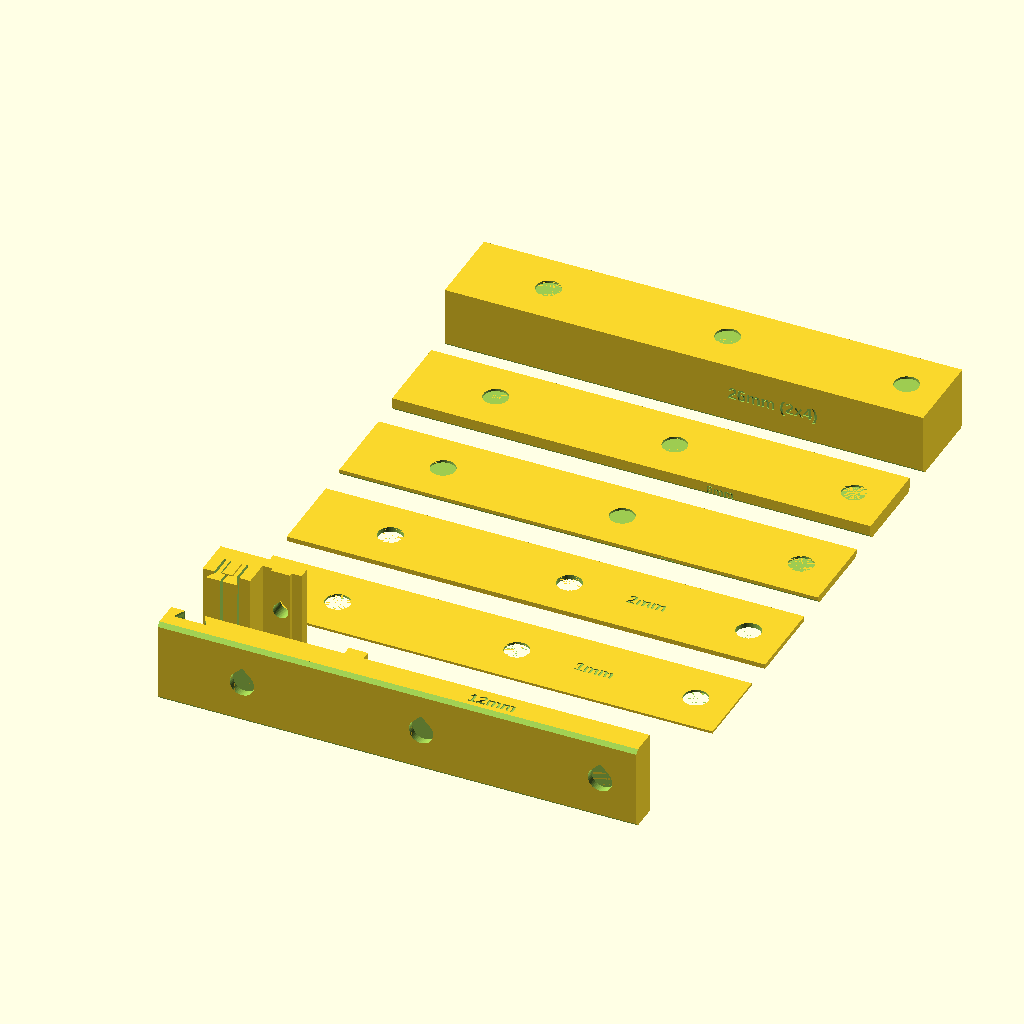
Cell 1: the model at its default parameters.
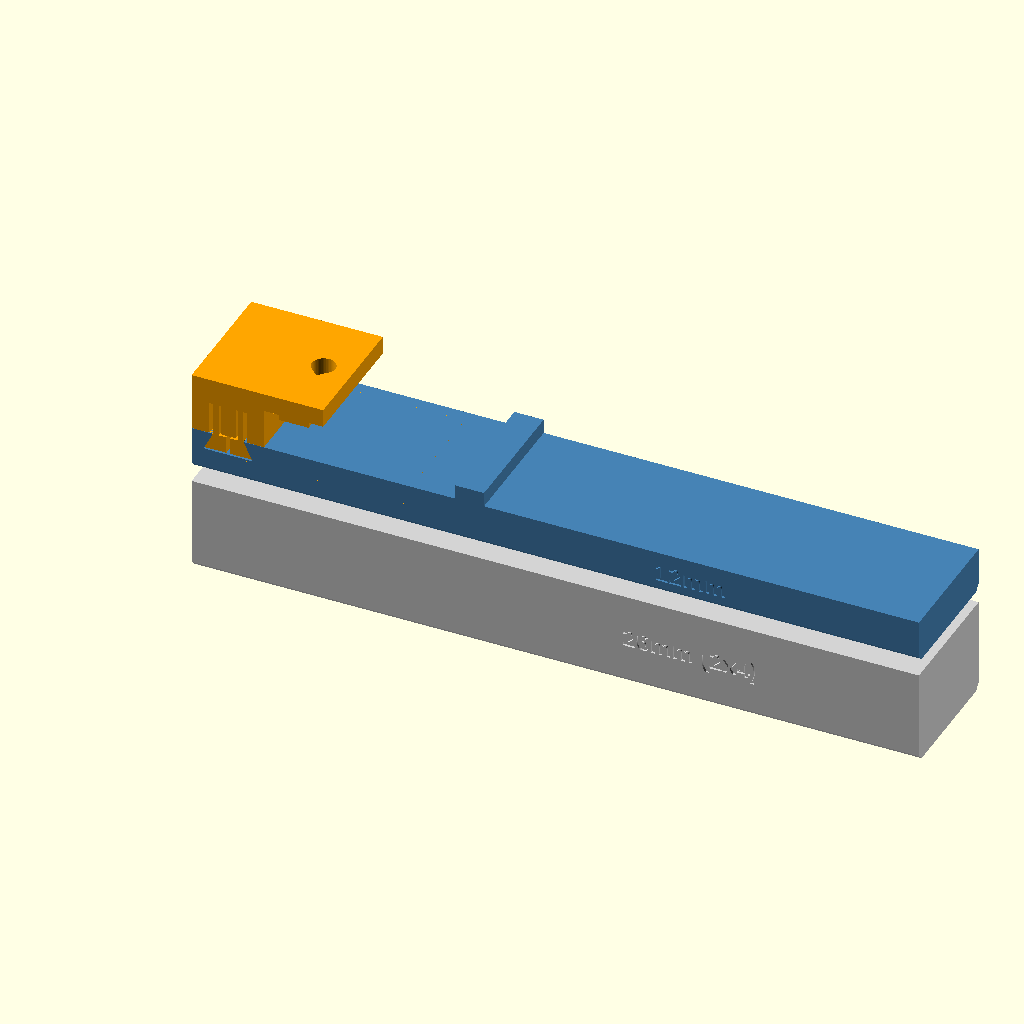
Cell 2: part_to_render = "assembly_preview" (everything else at default).
All cells are drawn from the same view direction (rotation 55°, 0°, 25°, orthographic, colour scheme Cornfield), but the view is re-fitted for each cell, so position and scale can differ between cells as well as the parameter.
Source of the model, rail-support.scad:
// ==========================================================================
// MAKITA GUIDE RAIL DROP-IN SUPPORT & STACKABLE SHIM KIT
// Calibrated to the Makita 183mm extrusion drawing (docs/makita-rail-profile.jpg)
// - Top bridge joins the base with a blind sliding dovetail that snaps into
//   place: a split, springy tail with detent bumps seats with no play
// - Shims attach with either magnets or sliding dovetails (shim_connection)
// - Base & bridge print on their rear faces, shims print flat, no supports
//
// Coordinates: X runs across the rail (X = 0 is the rail's outer, non-cutting
// edge), Y runs front (0) to back, Z is up (Z = 0 is the bench).
// ==========================================================================

/* [Render] */
part_to_render = "print_plate"; // [print_plate, assembly_preview, bottom_base, top_bridge, shim]

/* [Heights] */
base_support_height = 12.0; // Base height = workpiece thickness (12.0mm = 1/2" ply)
single_shim_h       = 26.0; // Used when part_to_render = "shim"
shim_set_heights    = [1.0, 2.0, 3.0, 6.0, 26.0]; // Kit laid out on "print_plate"
preview_shims       = [26.0]; // Stack shown under the base in "assembly_preview"
support_depth       = 35.0; // Front-to-back depth of the support

/* [Shim connection] */
shim_connection  = "magnet"; // [magnet, dovetail]
connector_inset  = 15.0;     // X distance of the outer magnets/dovetails from each end

// Magnets: all of them go in with the same pole facing down, so any stack attracts.
// Every shim's top magnet sticks up magnet_protrude above its top face, and every
// part has a socket under its bottom magnet that the magnet below nests into.
// Magnets meet face to face and double as locating pegs.
magnet_d         = 10.0;  // Magnet diameter
magnet_h         = 2.0;   // Magnet thickness
magnet_protrude  = 1.0;   // How far each shim's top magnet sticks up (< magnet_h)
magnet_fit       = 0.2;   // Added to hole diameter (~0.1 press fit, ~0.3 glue-in)
magnet_recess    = 0.15;  // Sockets are this much deeper than magnet_protrude
magnet_min_floor = 0.6;   // Least plastic between a socket and a pocket

// Dovetail shims
shim_dt_neck_w       = 8.0;  // Narrow neck of the shim dovetail (at the shim face)
shim_dt_base_w       = 11.0; // Wide flared end of the shim dovetail
shim_dt_height       = 2.4;  // Height of the shim dovetail
shim_dt_clearance    = 0.2;  // Gap measured square to each face of the dovetail
shim_dt_root_chamfer = 0.6;  // Fillet at the tail root; also chamfers the slot mouth
shim_dt_stop_wall    = 2.5;  // Rear stop wall so shims don't slide out the back
shim_min_roof        = 1.6;  // Least plastic above a shim's bottom slot

/* [Makita rail] */
rail_width            = 183.0; // Aluminum extrusion width (186mm includes splinter strip)
splinter_clearance    = 4.0;   // Stops short of right edge to clear blade & splinter guard
left_total_height     = 10.8;  // Total height at left edge (2.1 glide + 6.6 wall + 2.1 lip)
dist_edge_to_top_open = 3.75;  // From outer left edge (X = 0) to near lip of top T-slot
top_slot_opening      = 8.5;   // Top T-slot opening width
dist_edge_to_bot_open = 51.75; // From outer left edge (X = 0) to near wall of underside channel
bot_slot_opening      = 8.5;   // Underside channel opening width
bot_key_height        = 4.0;   // Height of guide key

/* [Bridge joint] */
side_wing_w      = 20.0; // Wing left of the rail that carries the dovetail and post
dt_neck_w        = 8.0;  // Narrow top neck of the dovetail
dt_base_w        = 13.0; // Wide bottom of the dovetail
dt_height        = 5.0;  // Vertical engagement depth of the dovetail
dt_clearance     = 0.15; // Gap measured square to each face of the dovetail
dt_end_stop_wall = 3.0;  // Solid rear wall at the back of the dovetail slot
dt_seat_gap      = 0.05; // Post-to-wing gap when the dovetail is seated
post_rail_gap    = 0.2;  // Gap between the bridge post and the rail's outer edge
rail_clamp_gap   = 0.25; // Gap between the top plate and rail top before tightening

// Snap fit: the tail is split into two springy halves with detent bumps near its
// front end. They click into grooves just inside the slot mouth when seated.
dt_snap        = true;
dt_flex_wall   = 1.6;  // Thickness of each springy half where it leaves the post
dt_flex_len    = 9.0;  // How far the split runs up into the post (longer = softer)
dt_relief_w    = 1.0;  // Slots that free the springy halves from the rest of the post
dt_spine       = true; // Solid spine between the springy walls in the post
dt_spine_gap   = 0.5;  // Gap from the spine to each wall and to the tail
dt_tail_split_w = 1.0; // Split width inside the tail. The halves can only squeeze
                       // together this far, so it must be enough for the detent
                       // bumps to pass but far less than the dovetail flare, or the
                       // tail can be pulled out of the slot.
dt_bump_h      = 0.4;  // Detent bump height on each flank
dt_preload     = 0.1;  // Bump stays this much compressed when seated (removes play)
dt_bump_y      = 1.0;  // Bump starts this far behind the tail's front end
dt_bump_ramp   = 1.5;  // Length of each bump ramp
dt_bump_flat   = 1.0;  // Length of the bump's flat top

/* [Hardware & fit] */
bolt_hole_dia = 6.4;  // Clearance hole for an M6 drop-in T-bolt
tolerance     = 0.25; // Sliding fit for the underside key and top registration nub

$fn = 48;

// ---- Rotation angle variables (kept as variables for OpenSCAD compatibility) ----
ang_neg90 = -90;
ang_pos90 = 90;
ang_45    = 45;
ang_zero  = 0;

// ---- Derived dimensions ----
block_width       = rail_width - splinter_clearance;                // 179.0mm
top_slot_center_x = dist_edge_to_top_open + (top_slot_opening / 2); // 8.0mm
bot_slot_center_x = dist_edge_to_bot_open + (bot_slot_opening / 2); // 56.0mm
bot_key_width     = bot_slot_opening - (tolerance * 2);             // 8.0mm
top_arm_h         = 5.0;  // Low-profile top arm height
top_arm_len       = 16.0; // Covers the full 16mm width of the top T-slot housing
top_z             = base_support_height + left_total_height + rail_clamp_gap;
connector_x       = [connector_inset, block_width / 2, block_width - connector_inset];

// Bridge dovetail. The tail is drawn in its seated position: lifted until its
// flanks touch the slot's overhanging flanks.
dt_center_x    = -side_wing_w / 2;
dt_theta       = atan(((dt_base_w - dt_neck_w) / 2) / dt_height);
dt_lift        = dt_clearance / sin(dt_theta);
dt_slot_len    = support_depth - dt_end_stop_wall;
dt_tail_len    = dt_slot_len - 0.3;
dt_tail_top_z  = base_support_height + dt_lift;
dt_tail_bot_z  = base_support_height - dt_height + dt_lift;
dt_tail_w_at_top_face = dt_neck_w + 2 * dt_lift * tan(dt_theta); // at Z = base top
dt_kerf_w      = dt_tail_w_at_top_face - 2 * dt_flex_wall; // split width in the post
dt_flare       = (dt_base_w - dt_neck_w) / 2;                // flare per side
post_z0        = base_support_height + dt_seat_gap;

// Shim dovetails
shim_slot_len   = support_depth - shim_dt_stop_wall;
shim_tail_len   = shim_slot_len - 0.3;
shim_slot_min_h = shim_dt_height + shim_dt_clearance + shim_min_roof;

// Magnets
magnet_pocket_d     = magnet_d + magnet_fit;
magnet_top_depth    = magnet_h - magnet_protrude;      // top pocket: magnet sticks up
magnet_socket       = magnet_protrude + magnet_recess; // empty space under a bottom magnet

// Shims thinner than a magnet only fit the stack if their magnet sticks up by
// exactly magnet_protrude
for (h = shim_set_heights)
    if (shim_connection == "magnet" && h < magnet_h && abs(magnet_h - h - magnet_protrude) > 0.01)
        echo(str("WARNING: the ", h, "mm shim's magnet sticks up ", magnet_h - h,
                 "mm, not magnet_protrude (", magnet_protrude, "mm), so it won't seat in the sockets"));

// Bridge snap sanity checks
if (dt_snap && dt_tail_split_w / 2 >= dt_flare - dt_clearance - 0.5)
    echo(str("WARNING: dt_tail_split_w (", dt_tail_split_w, "mm) lets the tail halves squeeze ",
             "together far enough to pull out of the slot; keep it well under ",
             2 * (dt_flare - dt_clearance - 0.5), "mm"));
if (dt_snap && dt_tail_split_w / 2 < dt_bump_h - dt_clearance)
    echo(str("WARNING: dt_tail_split_w (", dt_tail_split_w, "mm) is too narrow for the detent ",
             "bumps to pass; make it at least ", 2 * (dt_bump_h - dt_clearance), "mm"));

if (dt_snap && dt_spine && dt_spine_gap < dt_bump_h - dt_clearance + 0.1)
    echo(str("WARNING: dt_spine_gap (", dt_spine_gap, "mm) may not leave the springy walls ",
             "enough room to flex past the detent bumps; try at least ",
             dt_bump_h - dt_clearance + 0.1, "mm"));

function sum_to(v, i) = i < 0 ? 0 : v[i] + sum_to(v, i - 1);

// ==========================================================================
// Helpers
// ==========================================================================

// Extrude a 2D profile drawn in the XZ plane (2D y = Z) along +Y from y0.
module xz_prism(y0, len) {
    translate([ang_zero, y0 + len, ang_zero])
        rotate([ang_pos90, ang_zero, ang_zero])
            linear_extrude(height = len)
                children();
}

// Extrude a 2D profile drawn in the YZ plane (2D x = Y, 2D y = Z) along +X from x0.
module yz_prism(x0, len) {
    translate([x0, ang_zero, ang_zero])
        rotate([ang_pos90, ang_zero, ang_pos90])
            linear_extrude(height = len)
                children();
}

// 45-degree chamfer bar along the X-axis
module chamfer_bar(len) {
    rotate([ang_zero, ang_pos90, ang_zero])
        linear_extrude(height = len, center = true)
            rotate(ang_45)
                square([2.2, 2.2], center = true);
}

// Teardrop hole along Z with its point toward -Y. Parts that print on their
// rear face have -Y pointing up, so the hole prints without sagging.
module teardrop_hole(d, h) {
    r = d / 2;
    linear_extrude(height = h)
        union() {
            circle(r = r);
            polygon(points = [
                [-r * 0.707, -r * 0.707],
                [ r * 0.707, -r * 0.707],
                [ ang_zero, -r * 1.414]
            ]);
        }
}

module front_label(txt, size, zc) {
    translate([block_width * 0.65, 0.6, zc])
        rotate([ang_pos90, ang_zero, ang_zero])
            linear_extrude(height = 0.8)
                text(txt, size = size, halign = "center", valign = "center",
                     font = "Liberation Sans:style=Bold");
}

// ==========================================================================
// Bridge dovetail profiles (XZ plane, X relative to dt_center_x)
// ==========================================================================

// Tail in its seated position
module dt_tail_2d() {
    polygon(points = [
        [-dt_neck_w / 2, dt_tail_top_z],
        [ dt_neck_w / 2, dt_tail_top_z],
        [ dt_base_w / 2, dt_tail_bot_z],
        [-dt_base_w / 2, dt_tail_bot_z]
    ]);
}

// Slot: the nominal tail, offset by the clearance square to every face
module dt_slot_2d() {
    offset(delta = dt_clearance)
        polygon(points = [
            [-dt_neck_w / 2, base_support_height],
            [ dt_neck_w / 2, base_support_height],
            [ dt_base_w / 2, base_support_height - dt_height],
            [-dt_base_w / 2, base_support_height - dt_height]
        ]);
}

// The tail grown by d, kept to the flanks only
module dt_bump_2d(d) {
    intersection() {
        offset(delta = d) dt_tail_2d();
        translate([-50, dt_tail_bot_z + 0.6])
            square([100, base_support_height - 0.4 - (dt_tail_bot_z + 0.6)]);
    }
}

// Ramped bump along Y (grow = how far it stands proud of the tail flanks)
module dt_bump_solid(grow, y0, ramp, flat) {
    hull() {
        xz_prism(y0, 0.01) dt_bump_2d(0);
        xz_prism(y0 + ramp, flat) dt_bump_2d(grow);
        xz_prism(y0 + 2 * ramp + flat - 0.01, 0.01) dt_bump_2d(0);
    }
}

// ==========================================================================
// Shim connections
// ==========================================================================

// Shim dovetail profile: Z = 0 is the face it grows from, flaring toward +Z
module shim_tail_2d() {
    n  = shim_dt_neck_w;
    b  = shim_dt_base_w;
    hh = shim_dt_height;
    rc = shim_dt_root_chamfer;
    union() {
        polygon(points = [[-n / 2, 0], [n / 2, 0], [b / 2, hh], [-b / 2, hh]]);
        polygon(points = [[-n / 2 - rc, 0], [n / 2 + rc, 0], [n / 2, rc], [-n / 2, rc]]);
    }
}

module shim_dovetail_tails() {
    for (x_pos = connector_x)
        translate([x_pos, ang_zero, ang_zero])
            xz_prism(0, shim_tail_len) shim_tail_2d();
}

// Slots open at the bottom face (Z = 0) and at the front (Y = 0)
module shim_dovetail_slots() {
    for (x_pos = connector_x)
        translate([x_pos, ang_zero, ang_zero])
            xz_prism(-0.01, shim_slot_len + 0.01)
                offset(delta = shim_dt_clearance) shim_tail_2d();
}

// Magnet holes for a shim of height h_val (printed flat). m = magnet thickness,
// p = protrusion, tp = top pocket depth, sk = socket under the bottom magnet.
// A: room for two magnets  -> top pocket, plus socket + bottom pocket
// B: room for one magnet   -> top pocket; socket from below, floor between them
// C: at least m thick      -> through-hole; the magnet is glued so it sticks up p,
//                             leaving the socket underneath
// D: thinner than m        -> through-hole; magnet flush with the bottom, so
//                             there's no socket: this shim goes at the bottom
module shim_magnet_holes(h_val) {
    m  = magnet_h;
    tp = magnet_top_depth;
    sk = magnet_socket;
    for (x_pos = connector_x) {
        translate([x_pos, support_depth / 2, ang_zero]) {
            if (h_val >= sk + m + magnet_min_floor + tp) {
                translate([ang_zero, ang_zero, -0.01])
                    cylinder(d = magnet_pocket_d, h = sk + m + 0.01);
                translate([ang_zero, ang_zero, h_val - tp])
                    cylinder(d = magnet_pocket_d, h = tp + 0.01);
            }
            if (h_val < sk + m + magnet_min_floor + tp &&
                h_val >= sk + magnet_min_floor + tp) {
                translate([ang_zero, ang_zero, h_val - tp])
                    cylinder(d = magnet_pocket_d, h = tp + 0.01);
                translate([ang_zero, ang_zero, -0.01])
                    cylinder(d = magnet_pocket_d, h = sk + 0.01);
            }
            if (h_val < sk + magnet_min_floor + tp) {
                translate([ang_zero, ang_zero, -0.01])
                    cylinder(d = magnet_pocket_d, h = h_val + 0.02);
            }
        }
    }
}

// How far a shim's top magnet sticks up
function magnet_stickup(h_val) = (h_val < magnet_h) ? magnet_h - h_val : magnet_protrude;

// Protruding top magnets (shown in the preview only)
module shim_protruding_magnets(h_val) {
    if (shim_connection == "magnet") {
        for (x_pos = connector_x)
            translate([x_pos, support_depth / 2, h_val])
                cylinder(d = magnet_d, h = magnet_stickup(h_val));
    }
}

// ==========================================================================
// Parts
// ==========================================================================

module bottom_base() {
    chamfer_len = block_width + side_wing_w + 2;
    chamfer_x   = (block_width - side_wing_w) / 2;

    difference() {
        union() {
            // 1. Main full-width support base + side wing
            translate([-side_wing_w, ang_zero, ang_zero])
                cube([block_width + side_wing_w, support_depth, base_support_height]);

            // 2. Underside channel guide key (centered at X = 56.0mm)
            translate([bot_slot_center_x - (bot_key_width / 2), ang_zero, base_support_height])
                cube([bot_key_width, support_depth, bot_key_height]);
        }

        // Blind dovetail slot in the wing (stops short of the rear face)
        translate([dt_center_x, ang_zero, ang_zero])
            xz_prism(-0.01, dt_slot_len + 0.01) dt_slot_2d();

        // Detent grooves just inside the slot mouth
        if (dt_snap) {
            translate([dt_center_x, ang_zero, ang_zero])
                dt_bump_solid(dt_bump_h - dt_preload, dt_bump_y - 0.2, dt_bump_ramp + 0.2, dt_bump_flat);
        }

        // Shim connection on the underside
        if (shim_connection == "dovetail") {
            shim_dovetail_slots();
        }
        if (shim_connection == "magnet") {
            for (x_pos = connector_x)
                translate([x_pos, support_depth / 2, -0.01])
                    teardrop_hole(d = magnet_pocket_d, h = magnet_socket + magnet_h + 0.01);
        }

        // Engraved height label on the front face
        front_label(str(base_support_height, "mm"), min(5.0, base_support_height * 0.5),
                    base_support_height / 2);

        // Chamfer front and back bottom edges
        translate([chamfer_x, ang_zero, ang_zero])
            chamfer_bar(chamfer_len);
        translate([chamfer_x, support_depth, ang_zero])
            chamfer_bar(chamfer_len);
    }
}

module top_bridge() {
    post_x0 = -side_wing_w;
    post_x1 = -post_rail_gap;
    half_w  = dt_tail_w_at_top_face / 2;

    difference() {
        union() {
            // 1. Top plate spanning from the wing over the 16mm T-slot housing
            translate([-side_wing_w, ang_zero, top_z])
                cube([top_arm_len + side_wing_w, support_depth, top_arm_h]);

            // 2. Registration nub that drops into the 8.5mm top T-slot opening
            translate([dist_edge_to_top_open + tolerance, ang_zero, top_z - 1.5])
                cube([top_slot_opening - (tolerance * 2), support_depth, 1.5]);

            // 3. Full-width post, from the wing's outer edge to the rail's outer edge
            translate([post_x0, ang_zero, post_z0])
                cube([post_x1 - post_x0, support_depth, top_z - post_z0 + 0.01]);

            // 4. Dovetail tail. Its rear end is cut back at 45 degrees so it
            //    prints without supports when the bridge lies on its rear face.
            translate([dt_center_x, ang_zero, ang_zero])
                intersection() {
                    union() {
                        xz_prism(0, dt_tail_len) dt_tail_2d();
                        if (dt_snap)
                            dt_bump_solid(dt_bump_h, dt_bump_y, dt_bump_ramp, dt_bump_flat);
                    }
                    yz_prism(-50, 100)
                        polygon(points = [
                            [-1, dt_tail_bot_z - 1],
                            [dt_tail_len - (post_z0 - (dt_tail_bot_z - 1)), dt_tail_bot_z - 1],
                            [dt_tail_len, post_z0],
                            [dt_tail_len, top_z],
                            [-1, top_z]
                        ]);
                }
        }

        // Teardrop M6 bolt hole centered on the top T-slot (X = 8.0mm)
        translate([top_slot_center_x, support_depth / 2, top_z - 3.0])
            teardrop_hole(d = bolt_hole_dia, h = top_arm_h + 6.0);

        // Split the tail into two springy halves and free them from the post
        if (dt_snap) {
            // Narrow split inside the tail: the halves bottom out against each
            // other long before the tail could squeeze out through the slot neck
            translate([dt_center_x - dt_tail_split_w / 2, -1, dt_tail_bot_z - 1])
                cube([dt_tail_split_w, support_depth + 2, base_support_height - (dt_tail_bot_z - 1) + 0.01]);
            // Wide split in the post leaves thin walls that flex easily. A solid
            // spine fills the middle of it, leaving dt_spine_gap to each wall and
            // to the tail, so the walls can't fold far inward.
            difference() {
                translate([dt_center_x - dt_kerf_w / 2, -1, base_support_height])
                    cube([dt_kerf_w, support_depth + 2, dt_flex_len]);
                if (dt_spine)
                    translate([dt_center_x - dt_kerf_w / 2 + dt_spine_gap, -2,
                               base_support_height + dt_spine_gap])
                        cube([dt_kerf_w - 2 * dt_spine_gap, support_depth + 4, dt_flex_len]);
            }
            for (side = [-1, 1]) {
                translate([dt_center_x + side * (half_w + dt_relief_w / 2) - dt_relief_w / 2,
                           -1, base_support_height])
                    cube([dt_relief_w, support_depth + 2, dt_flex_len]);
            }
        }
    }
}

module stackable_shim(h_val = 6.0) {
    chamfer_len = block_width + side_wing_w + 2;
    chamfer_x   = (block_width - side_wing_w) / 2;
    label_txt   = str(h_val, "mm", (base_support_height + h_val == 38) ? " (2x4)" : "");
    txt_size    = (h_val < 3.0) ? 3.5 : min(5.0, h_val * 0.6);

    difference() {
        union() {
            // Shim body matching the full footprint of the base + side wing
            translate([-side_wing_w, ang_zero, ang_zero])
                cube([block_width + side_wing_w, support_depth, h_val]);

            // Dovetails on top that slide into the base or the shim above
            if (shim_connection == "dovetail") {
                translate([ang_zero, ang_zero, h_val - 0.01])
                    shim_dovetail_tails();
            }
        }

        // Dovetail slots underneath, only where there is room for a solid roof
        if (shim_connection == "dovetail" && h_val >= shim_slot_min_h) {
            shim_dovetail_slots();
        }

        if (shim_connection == "magnet") {
            shim_magnet_holes(h_val);
        }

        // Height label: on the front face when it fits, on the top face otherwise
        if (h_val >= 3.0) {
            front_label(label_txt, txt_size, h_val / 2);
        } else {
            translate([block_width * 0.68, support_depth / 2, h_val - 0.45])
                linear_extrude(height = 0.6)
                    text(label_txt, size = 5.0, halign = "center", valign = "center",
                         font = "Liberation Sans:style=Bold");
        }

        // Chamfer front and back bottom edges on shims >= 3mm
        if (h_val >= 3.0) {
            translate([chamfer_x, ang_zero, ang_zero])
                chamfer_bar(chamfer_len);
            translate([chamfer_x, support_depth, ang_zero])
                chamfer_bar(chamfer_len);
        }
    }
}

// ==========================================================================
// Render chosen mode (standalone if blocks for OpenSCAD compatibility)
// ==========================================================================

if (part_to_render == "print_plate") {
    spacing = 12.0;

    // 1. Bottom base, lying on its rear face
    translate([side_wing_w, ang_zero, support_depth])
        rotate([ang_neg90, ang_zero, ang_zero])
            bottom_base();

    // 2. Top bridge, lying on its rear face
    y_bridge = base_support_height + bot_key_height + spacing;
    translate([side_wing_w, y_bridge, support_depth])
        rotate([ang_neg90, ang_zero, ang_zero])
            top_bridge();

    // 3. Shim kit, flat on the build plate
    y_shims_start = y_bridge + top_z + top_arm_h + spacing;
    for (i = [0 : len(shim_set_heights) - 1]) {
        translate([side_wing_w, y_shims_start + i * (support_depth + spacing), ang_zero])
            stackable_shim(h_val = shim_set_heights[i]);
    }
}
if (part_to_render == "bottom_base") {
    bottom_base();
}
if (part_to_render == "top_bridge") {
    top_bridge();
}
if (part_to_render == "shim") {
    stackable_shim(h_val = single_shim_h);
}
if (part_to_render == "assembly_preview") {
    preview_gap = 2.0 + magnet_h; // exploded gap, leaving room for protruding magnets
    color("SteelBlue") bottom_base();
    color("Orange")    top_bridge();
    for (i = [0 : len(preview_shims) - 1]) {
        color(i % 2 == 0 ? "LightGrey" : "Silver")
            translate([ang_zero, ang_zero, -(sum_to(preview_shims, i) + preview_gap * (i + 1))])
                stackable_shim(h_val = preview_shims[i]);
        color("DimGray")
            translate([ang_zero, ang_zero, -(sum_to(preview_shims, i) + preview_gap * (i + 1))])
                shim_protruding_magnets(preview_shims[i]);
    }
}
Customizer parameters (derived from the source; name, type, default, range or options):
part_to_render: string, default "print_plate", options "print_plate", "assembly_preview", "bottom_base", "top_bridge", "shim"
base_support_height: number, default 12
single_shim_h: number, default 26
preview_shims: vector, default [26]
support_depth: number, default 35
shim_connection: string, default "magnet", options "magnet", "dovetail"
connector_inset: number, default 15
magnet_d: number, default 10
magnet_h: number, default 2
magnet_protrude: number, default 1
magnet_fit: number, default 0.2
magnet_recess: number, default 0.15
magnet_min_floor: number, default 0.6
shim_dt_neck_w: number, default 8
shim_dt_base_w: number, default 11
shim_dt_height: number, default 2.4
shim_dt_clearance: number, default 0.2
shim_dt_root_chamfer: number, default 0.6
shim_dt_stop_wall: number, default 2.5
shim_min_roof: number, default 1.6
rail_width: number, default 183
splinter_clearance: number, default 4
left_total_height: number, default 10.8
dist_edge_to_top_open: number, default 3.75
top_slot_opening: number, default 8.5
dist_edge_to_bot_open: number, default 51.75
bot_slot_opening: number, default 8.5
bot_key_height: number, default 4
side_wing_w: number, default 20
dt_neck_w: number, default 8
dt_base_w: number, default 13
dt_height: number, default 5
dt_clearance: number, default 0.15
dt_end_stop_wall: number, default 3
dt_seat_gap: number, default 0.05
post_rail_gap: number, default 0.2
rail_clamp_gap: number, default 0.25
dt_snap: bool, default true
dt_flex_wall: number, default 1.6
dt_flex_len: number, default 9
dt_relief_w: number, default 1
dt_spine: bool, default true
dt_spine_gap: number, default 0.5
dt_tail_split_w: number, default 1
dt_bump_h: number, default 0.4
dt_preload: number, default 0.1
dt_bump_y: number, default 1
dt_bump_ramp: number, default 1.5
dt_bump_flat: number, default 1
bolt_hole_dia: number, default 6.4
tolerance: number, default 0.25
ang_neg90: number, default -90
ang_pos90: number, default 90
ang_45: number, default 45
ang_zero: number, default 0
top_arm_h: number, default 5
top_arm_len: number, default 16
